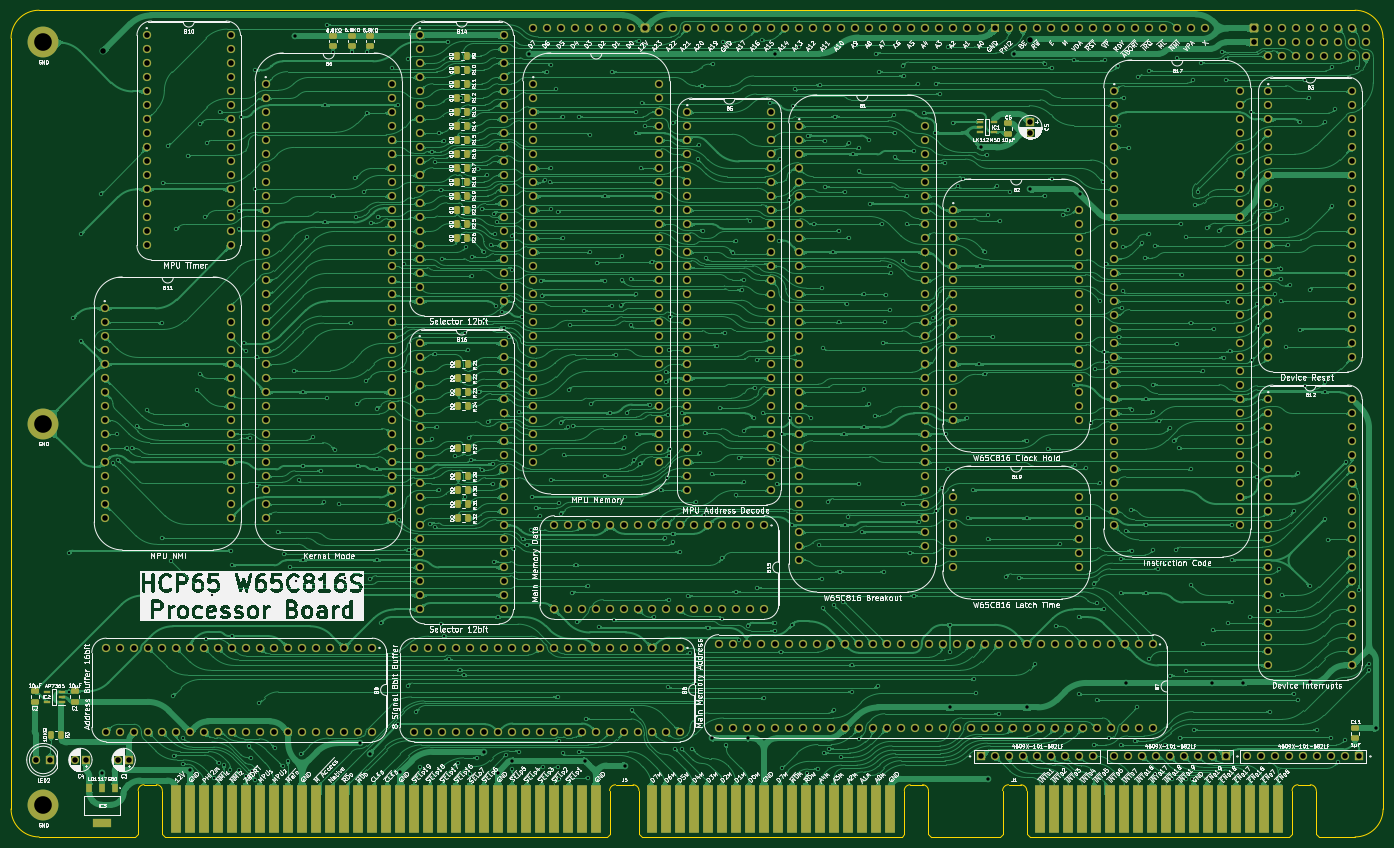
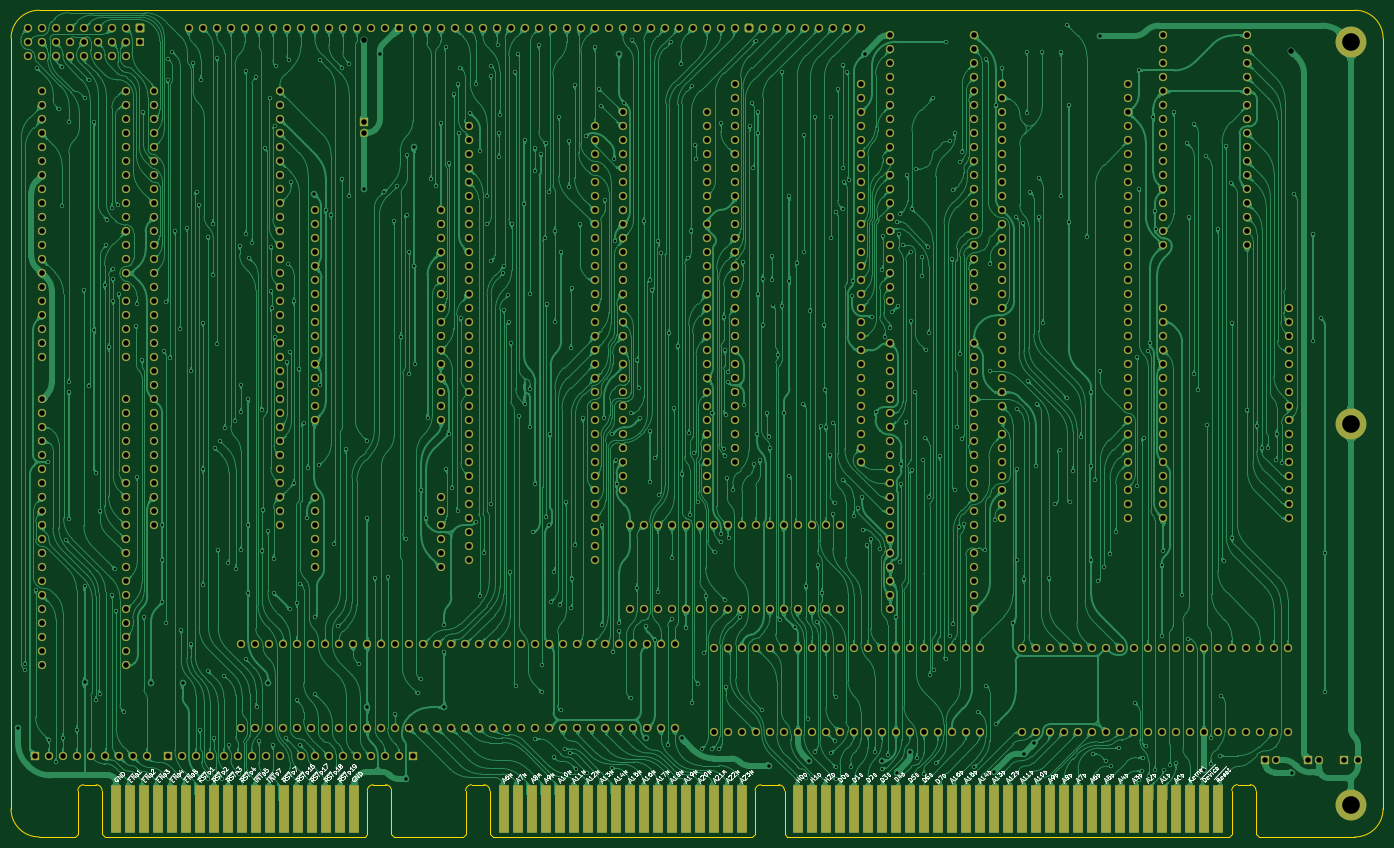
Circuit board: 9 layer files. Board 248.9 x 150.0 mm.
- bottom_copper: Processor Board-B_Cu.gbl (1412186 bytes)
- bottom_mask: Processor Board-B_Mask.gbs (24913 bytes)
- bottom_silk: Processor Board-B_Silkscreen.gbo (118608 bytes)
- outline: Processor Board-Edge_Cuts.gm1 (3358 bytes)
- top_copper: Processor Board-F_Cu.gtl (1567550 bytes)
- top_mask: Processor Board-F_Mask.gts (27976 bytes)
- top_silk: Processor Board-F_Silkscreen.gto (587005 bytes)
- drill: Processor Board-NPTH.drl (265 bytes)
- drill: Processor Board-PTH.drl (19383 bytes)

=== bottom_copper: Processor Board-B_Cu.gbl (1412186 bytes, source omitted) ===
=== bottom_mask: Processor Board-B_Mask.gbs (24913 bytes, source omitted) ===
=== bottom_silk: Processor Board-B_Silkscreen.gbo (118608 bytes, source omitted) ===
=== outline: Processor Board-Edge_Cuts.gm1 ===
%TF.GenerationSoftware,KiCad,Pcbnew,8.0.4*%
%TF.CreationDate,2024-09-12T18:17:54+02:00*%
%TF.ProjectId,Processor Board,50726f63-6573-4736-9f72-20426f617264,rev?*%
%TF.SameCoordinates,PX10f6c60PY1360f00*%
%TF.FileFunction,Profile,NP*%
%FSLAX46Y46*%
G04 Gerber Fmt 4.6, Leading zero omitted, Abs format (unit mm)*
G04 Created by KiCad (PCBNEW 8.0.4) date 2024-09-12 18:17:54*
%MOMM*%
%LPD*%
G01*
G04 APERTURE LIST*
%TA.AperFunction,Profile*%
%ADD10C,0.100000*%
%TD*%
G04 APERTURE END LIST*
D10*
X237997999Y5842000D02*
X-770000Y5842000D01*
X173558200Y-144145000D02*
X161101544Y-144145000D01*
X243086000Y-139065001D02*
X243077999Y762000D01*
X-5850000Y762000D02*
G75*
G02*
X-770000Y5842000I5080000J0D01*
G01*
X238006000Y-144145001D02*
X231455048Y-144145001D01*
X-5842000Y-139065000D02*
X-5850000Y762000D01*
X-762000Y-144145000D02*
G75*
G02*
X-5842000Y-139065000I0J5080000D01*
G01*
X237998000Y5842000D02*
G75*
G02*
X243078000Y762000I0J-5080000D01*
G01*
X16713200Y-144145000D02*
X-762000Y-144145001D01*
X243086000Y-139065001D02*
G75*
G02*
X238006000Y-144145000I-5080000J1D01*
G01*
%TO.C,J1*%
X229880248Y-134678201D02*
G75*
G02*
X230957299Y-135745000I5152J-1071899D01*
G01*
X226570248Y-135745000D02*
G75*
G02*
X227647296Y-134678248I1071852J-5100D01*
G01*
X177368200Y-134678201D02*
G75*
G02*
X178445249Y-135745000I5130J-1071919D01*
G01*
X174058200Y-135745000D02*
G75*
G02*
X175135248Y-134678201I1071932J-5133D01*
G01*
X230957296Y-143645000D02*
X231457296Y-144145000D01*
X230957296Y-135745000D02*
X230957296Y-143645000D01*
X227647296Y-134678201D02*
X229880248Y-134678201D01*
X226570248Y-143645000D02*
X226070248Y-144145000D01*
X226570248Y-135745000D02*
X226570248Y-143645000D01*
X226070248Y-144145000D02*
X178945248Y-144145000D01*
X178445248Y-143645000D02*
X178945248Y-144145000D01*
X178445248Y-135745000D02*
X178445248Y-143645000D01*
X175135248Y-134678201D02*
X177368200Y-134678201D01*
X174058200Y-143645000D02*
X173558200Y-144145000D01*
X174058200Y-135745000D02*
X174058200Y-143645000D01*
%TO.C,J5*%
X159522248Y-134678201D02*
G75*
G02*
X160599299Y-135745000I5152J-1071899D01*
G01*
X156212248Y-135745000D02*
G75*
G02*
X157289296Y-134678248I1071852J-5100D01*
G01*
X107010200Y-134678201D02*
G75*
G02*
X108087299Y-135745000I5100J-1071999D01*
G01*
X102753248Y-135745000D02*
G75*
G02*
X103830296Y-134678248I1071852J-5100D01*
G01*
X20523200Y-134665201D02*
G75*
G02*
X21600249Y-135732000I5130J-1071919D01*
G01*
X17213200Y-135732000D02*
G75*
G02*
X18290248Y-134665201I1071932J-5133D01*
G01*
X160599296Y-143645000D02*
X161099296Y-144145000D01*
X160599296Y-135745000D02*
X160599296Y-143645000D01*
X157289296Y-134678201D02*
X159522248Y-134678201D01*
X156212248Y-143645000D02*
X155712248Y-144145000D01*
X156212248Y-135745000D02*
X156212248Y-143645000D01*
X155712248Y-144145000D02*
X108587248Y-144145000D01*
X108087248Y-143645000D02*
X108587248Y-144145000D01*
X108087248Y-135745000D02*
X108087248Y-143645000D01*
X103830296Y-134678201D02*
X107010200Y-134678201D01*
X102753248Y-143645000D02*
X102253248Y-144145000D01*
X102753248Y-135745000D02*
X102753248Y-143645000D01*
X102253248Y-144145000D02*
X22100248Y-144145000D01*
X21600248Y-143645000D02*
X22100248Y-144145000D01*
X21600248Y-135732000D02*
X21600248Y-143645000D01*
X20523200Y-134665201D02*
X18290248Y-134665201D01*
X17213200Y-143645000D02*
X16713200Y-144145000D01*
X17213200Y-135732000D02*
X17213200Y-143645000D01*
%TD*%
M02*

=== top_copper: Processor Board-F_Cu.gtl (1567550 bytes, source omitted) ===
=== top_mask: Processor Board-F_Mask.gts (27976 bytes, source omitted) ===
=== top_silk: Processor Board-F_Silkscreen.gto (587005 bytes, source omitted) ===
=== drill: Processor Board-NPTH.drl ===
M48
; DRILL file {KiCad 8.0.4} date 2024-09-12T18:17:55+0200
; FORMAT={-:-/ absolute / inch / decimal}
; #@! TF.CreationDate,2024-09-12T18:17:55+02:00
; #@! TF.GenerationSoftware,Kicad,Pcbnew,8.0.4
; #@! TF.FileFunction,NonPlated,1,2,NPTH
FMAT,2
INCH
%
G90
G05
M30

=== drill: Processor Board-PTH.drl (19383 bytes, source omitted) ===
